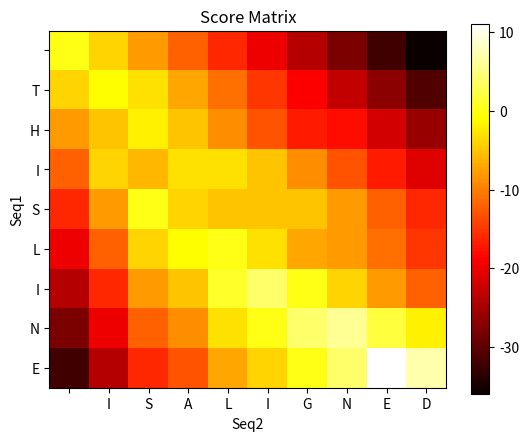

The script that saved this image:
import matplotlib.pyplot as plt

# BLOSUM62 matrix
blosum62 = {
    ('C', 'C'): 9, ('C', 'S'): -1, ('C', 'T'): -1,
    ('S', 'C'): -1, ('S', 'S'): 4, ('S', 'T'): -1,
    ('T', 'C'): -1, ('T', 'S'): 1, ('T', 'T'): 5
}


# Sequences
blosum62 = {
    ('A', 'A'): 4, ('A', 'R'): -1, ('A', 'N'): -2, ('A', 'D'): -2, ('A', 'C'): 0, ('A', 'Q'): -1, ('A', 'E'): -1, ('A', 'G'): 0, ('A', 'H'): -2, ('A', 'I'): -1, ('A', 'L'): -1, ('A', 'K'): -1, ('A', 'M'): -1, ('A', 'F'): -2, ('A', 'P'): -1, ('A', 'S'): 1, ('A', 'T'): 0, ('A', 'W'): -3, ('A', 'Y'): -2, ('A', 'V'): 0, ('R', 'A'): -1, ('R', 'R'): 5, ('R', 'N'): 0, ('R', 'D'): -2, ('R', 'C'): -3, ('R', 'Q'): 1, ('R', 'E'): 0, ('R', 'G'): -2, ('R', 'H'): 0, ('R', 'I'): -3, ('R', 'L'): -2, ('R', 'K'): 2, ('R', 'M'): -1, ('R', 'F'): -3, ('R', 'P'): -2, ('R', 'S'): -1, ('R', 'T'): -1, ('R', 'W'): -3, ('R', 'Y'): -2, ('R', 'V'): -3, ('N', 'A'): -2, ('N', 'R'): 0, ('N', 'N'): 6, ('N', 'D'): 1, ('N', 'C'): -3, ('N', 'Q'): 0, ('N', 'E'): 0, ('N', 'G'): 0, ('N', 'H'): 1, ('N', 'I'): -3, ('N', 'L'): -3, ('N', 'K'): 0, ('N', 'M'): -2, ('N', 'F'): -3, ('N', 'P'): -2, ('N', 'S'): 1, ('N', 'T'): 0, ('N', 'W'): -4, ('N', 'Y'): -2, ('N', 'V'): -3, ('D', 'A'): -2, ('D', 'R'): -2, ('D', 'N'): 1, ('D', 'D'): 6, ('D', 'C'): -3, ('D', 'Q'): 0, ('D', 'E'): 2, ('D', 'G'): -1, ('D', 'H'): -1, ('D', 'I'): -3, ('D', 'L'): -4, ('D', 'K'): -1, ('D', 'M'): -3, ('D', 'F'): -3, ('D', 'P'): -1, ('D', 'S'): 0, ('D', 'T'): -1, ('D', 'W'): -4, ('D', 'Y'): -3, ('D', 'V'): -3, ('C', 'A'): 0, ('C', 'R'): -3, ('C', 'N'): -3, ('C', 'D'): -3, ('C', 'C'): 9, ('C', 'Q'): -3, ('C', 'E'): -4, ('C', 'G'): -3, ('C', 'H'): -3, ('C', 'I'): -1, ('C', 'L'): -1, ('C', 'K'): -3, ('C', 'M'): -1, ('C', 'F'): -2, ('C', 'P'): -3, ('C', 'S'): -1, ('C', 'T'): -1, ('C', 'W'): -2, ('C', 'Y'): -2, ('C', 'V'): -1, ('Q', 'A'): -1, ('Q', 'R'): 1, ('Q', 'N'): 0, ('Q', 'D'): 0, ('Q', 'C'): -3, ('Q', 'Q'): 5, ('Q', 'E'): 2, ('Q', 'G'): -2, ('Q', 'H'): 0, ('Q', 'I'): -3, ('Q', 'L'): -2, ('Q', 'K'): 1, ('Q', 'M'): 0, ('Q', 'F'): -3, ('Q', 'P'): -1, ('Q', 'S'): 0, ('Q', 'T'): -1, ('Q', 'W'): -2, ('Q', 'Y'): -1, ('Q', 'V'): -2, ('E', 'A'): -1, ('E', 'R'): 0, ('E', 'N'): 0, ('E', 'D'): 2, ('E', 'C'): -4, ('E', 'Q'): 2, ('E', 'E'): 5, ('E', 'G'): -2, ('E', 'H'): 0, ('E', 'I'): -3, ('E', 'L'): -3, ('E', 'K'): 1, ('E', 'M'): -2, ('E', 'F'): -3, ('E', 'P'): -1, ('E', 'S'): 0, ('E', 'T'): -1, ('E', 'W'): -3, ('E', 'Y'): -2, ('E', 'V'): -2, ('G', 'A'): 0, ('G', 'R'): -2, ('G', 'N'): 0, ('G', 'D'): -1, ('G', 'C'): -3, ('G', 'Q'): -2, ('G', 'E'): -2, ('G', 'G'): 6, ('G', 'H'): -2, ('G', 'I'): -4, ('G', 'L'): -4, ('G', 'K'): -2, ('G', 'M'): -3, ('G', 'F'): -3, ('G', 'P'): -2, ('G', 'S'): 0, ('G', 'T'): -2, ('G', 'W'): -2, ('G', 'Y'): -3, ('G', 'V'): -3, ('H', 'A'): -2, ('H', 'R'): 0, ('H', 'N'): 1, ('H', 'D'): -1, ('H', 'C'): -3, ('H', 'Q'): 0, ('H', 'E'): 0, ('H', 'G'): -2, ('H', 'H'): 8, ('H', 'I'): -3, ('H', 'L'): -3, ('H', 'K'): -1, ('H', 'M'): -2, ('H', 'F'): -1, ('H', 'P'): -2, ('H', 'S'): -1, ('H', 'T'): -2, ('H', 'W'): -2, ('H', 'Y'): 2, ('H', 'V'): -3, ('I', 'A'): -1, ('I', 'R'): -3, ('I', 'N'): -3, ('I', 'D'): -3, ('I', 'C'): -1, ('I', 'Q'): -3, ('I', 'E'): -3, ('I', 'G'): -4, ('I', 'H'): -3, ('I', 'I'): 4, ('I', 'L'): 2, ('I', 'K'): -3, ('I', 'M'): 1, ('I', 'F'): 0, ('I', 'P'): -3, ('I', 'S'): -2, ('I', 'T'): -1, ('I', 'W'): -3, ('I', 'Y'): -1, ('I', 'V'): 3, ('L', 'A'): -1, ('L', 'R'): -2, ('L', 'N'): -3, ('L', 'D'): -4, ('L', 'C'): -1, ('L', 'Q'): -2, ('L', 'E'): -3, ('L', 'G'): -4, ('L', 'H'): -3, ('L', 'I'): 2, ('L', 'L'): 4, ('L', 'K'): -2, ('L', 'M'): 2, ('L', 'F'): 0, ('L', 'P'): -3, ('L', 'S'): -2, ('L', 'T'): -1, ('L', 'W'): -2, ('L', 'Y'): -1, ('L', 'V'): 1, ('K', 'A'): -1, ('K', 'R'): 2, ('K', 'N'): 0, ('K', 'D'): -1, ('K', 'C'): -3, ('K', 'Q'): 1, ('K', 'E'): 1, ('K', 'G'): -2, ('K', 'H'): -1, ('K', 'I'): -3, ('K', 'L'): -2, ('K', 'K'): 5, ('K', 'M'): -1, ('K', 'F'): -3, ('K', 'P'): -1, ('K', 'S'): 0, ('K', 'T'): -1, ('K', 'W'): -3, ('K', 'Y'): -2, ('K', 'V'): -2, ('M', 'A'): -1, ('M', 'R'): -1, ('M', 'N'): -2, ('M', 'D'): -3, ('M', 'C'): -1, ('M', 'Q'): 0, ('M', 'E'): -2, ('M', 'G'): -3, ('M', 'H'): -2, ('M', 'I'): 1, ('M', 'L'): 2, ('M', 'K'): -1, ('M', 'M'): 5, ('M', 'F'): 0, ('M', 'P'): -2, ('M', 'S'): -1, ('M', 'T'): -1, ('M', 'W'): -1, ('M', 'Y'): -1, ('M', 'V'): 1, ('F', 'A'): -2, ('F', 'R'): -3, ('F', 'N'): -3, ('F', 'D'): -3, ('F', 'C'): -2, ('F', 'Q'): -3, ('F', 'E'): -3, ('F', 'G'): -3, ('F', 'H'): -1, ('F', 'I'): 0, ('F', 'L'): 0, ('F', 'K'): -3, ('F', 'M'): 0, ('F', 'F'): 6, ('F', 'P'): -4, ('F', 'S'): -2, ('F', 'T'): -2, ('F', 'W'): 1, ('F', 'Y'): 3, ('F', 'V'): -1, ('P', 'A'): -1, ('P', 'R'): -2, ('P', 'N'): -2, ('P', 'D'): -1, ('P', 'C'): -3, ('P', 'Q'): -1, ('P', 'E'): -1, ('P', 'G'): -2, ('P', 'H'): -2, ('P', 'I'): -3, ('P', 'L'): -3, ('P', 'K'): -1, ('P', 'M'): -2, ('P', 'F'): -4, ('P', 'P'): 7, ('P', 'S'): -1, ('P', 'T'): -1, ('P', 'W'): -4, ('P', 'Y'): -3, ('P', 'V'): -2, ('S', 'A'): 1, ('S', 'R'): -1, ('S', 'N'): 1, ('S', 'D'): 0, ('S', 'C'): -1, ('S', 'Q'): 0, ('S', 'E'): 0, ('S', 'G'): 0, ('S', 'H'): -1, ('S', 'I'): -2, ('S', 'L'): -2, ('S', 'K'): 0, ('S', 'M'): -1, ('S', 'F'): -2, ('S', 'P'): -1, ('S', 'S'): 4, ('S', 'T'): 1, ('S', 'W'): -3, ('S', 'Y'): -2, ('S', 'V'): -2, ('T', 'A'): 0, ('T', 'R'): -1, ('T', 'N'): 0, ('T', 'D'): -1, ('T', 'C'): -1, ('T', 'Q'): -1, ('T', 'E'): -1, ('T', 'G'): -2, ('T', 'H'): -2, ('T', 'I'): -1, ('T', 'L'): -1, ('T', 'K'): -1, ('T', 'M'): -1, ('T', 'F'): -2, ('T', 'P'): -1, ('T', 'S'): 1, ('T', 'T'): 5, ('T', 'W'): -2, ('T', 'Y'): -2, ('T', 'V'): 0, ('W', 'A'): -3, ('W', 'R'): -3, ('W', 'N'): -4, ('W', 'D'): -4, ('W', 'C'): -2, ('W', 'Q'): -2, ('W', 'E'): -3, ('W', 'G'): -2, ('W', 'H'): -2, ('W', 'I'): -3, ('W', 'L'): -2, ('W', 'K'): -3, ('W', 'M'): -1, ('W', 'F'): 1, ('W', 'P'): -4, ('W', 'S'): -3, ('W', 'T'): -2, ('W', 'W'): 11, ('W', 'Y'): 2, ('W', 'V'): -3, ('Y', 'A'): -2, ('Y', 'R'): -2, ('Y', 'N'): -2, ('Y', 'D'): -3, ('Y', 'C'): -2, ('Y', 'Q'): -1, ('Y', 'E'): -2, ('Y', 'G'): -3, ('Y', 'H'): 2, ('Y', 'I'): -1, ('Y', 'L'): -1, ('Y', 'K'): -2, ('Y', 'M'): -1, ('Y', 'F'): 3, ('Y', 'P'): -3, ('Y', 'S'): -2, ('Y', 'T'): -2, ('Y', 'W'): 2, ('Y', 'Y'): 7, ('Y', 'V'): -1, ('V', 'A'): 0, ('V', 'R'): -3, ('V', 'N'): -3, ('V', 'D'): -3, ('V', 'C'): -1, ('V', 'Q'): -2, ('V', 'E'): -2, ('V', 'G'): -3, ('V', 'H'): -3, ('V', 'I'): 3, ('V', 'L'): 1, ('V', 'K'): -2, ('V', 'M'): 1, ('V', 'F'): -1, ('V', 'P'): -2, ('V', 'S'): -2, ('V', 'T'): 0, ('V', 'W'): -3, ('V', 'Y'): -1, ('V', 'V'): 4
}
seq1 = "THISLINE"
seq2 = "ISALIGNED"

# Gap penalty
gap_penalty = -4

# Scoring matrix
scoring_matrix = [[0] * (len(seq2) + 1) for _ in range(len(seq1) + 1)]

# Fill in the first row and first column with gap penalties
for i in range(len(seq1) + 1):
    scoring_matrix[i][0] = i * gap_penalty

for j in range(len(seq2) + 1):
    scoring_matrix[0][j] = j * gap_penalty

# Fill in the rest of the scoring matrix
for i in range(1, len(seq1) + 1):
    for j in range(1, len(seq2) + 1):
        match_score = blosum62.get((seq1[i-1], seq2[j-1]), -1)
        diagonal_score = scoring_matrix[i-1][j-1] + match_score
        up_score = scoring_matrix[i-1][j] + gap_penalty
        left_score = scoring_matrix[i][j-1] + gap_penalty
        scoring_matrix[i][j] = max(diagonal_score, up_score, left_score)

# Plot the score matrix
plt.imshow(scoring_matrix, cmap='hot', interpolation='nearest')
plt.colorbar()
plt.xlabel('Seq2')
plt.ylabel('Seq1')
plt.title('Score Matrix')
plt.xticks(range(len(seq2) + 1), [''] + list(seq2))
plt.yticks(range(len(seq1) + 1), [''] + list(seq1))
plt.show()

# Rest of the code for traceback and printing the aligned sequences
# ...
